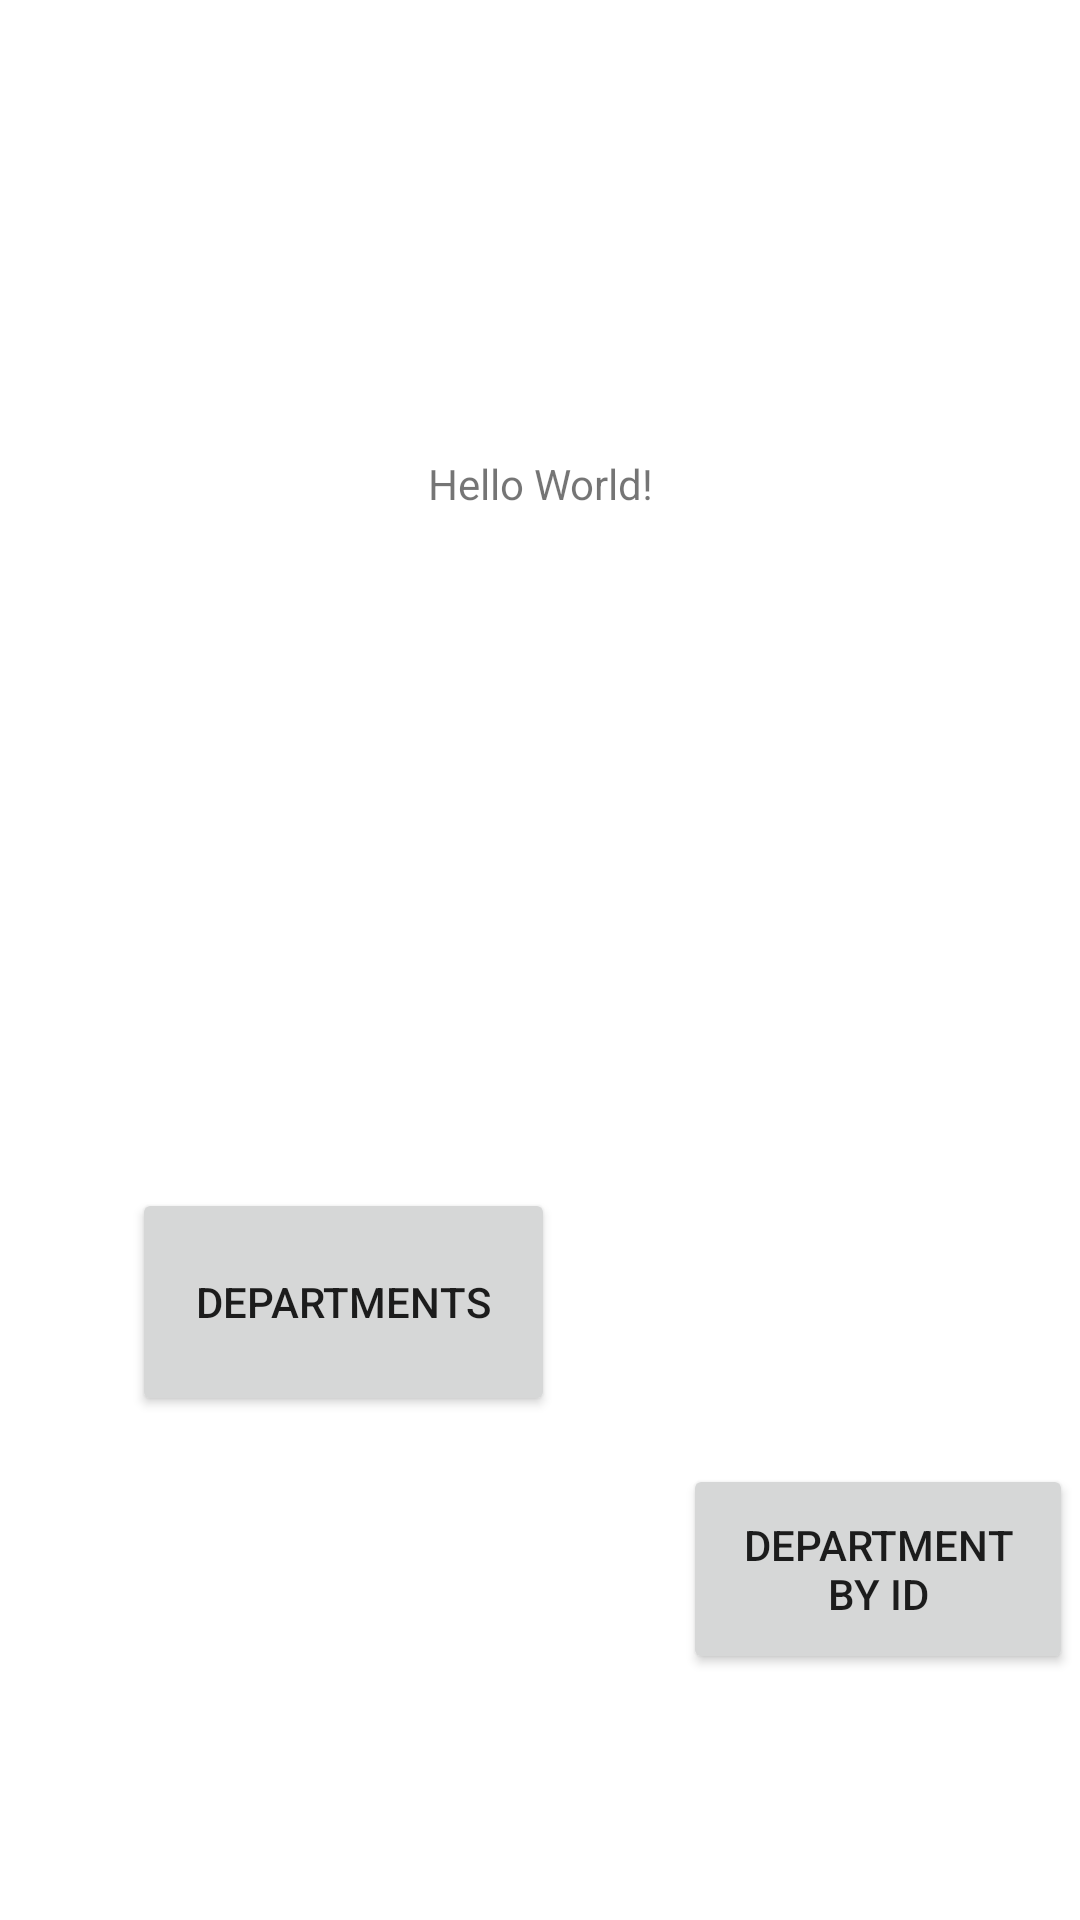

Here is an Android app screen rendered from its layout file. Give the layout XML and the strings, colors and styles it references.
<!-- AndroidManifest.xml: application theme Theme.Projecttrackingsystemandroidapp -->
<!-- res/layout/activity_main.xml -->
<?xml version="1.0" encoding="utf-8"?>
<androidx.constraintlayout.widget.ConstraintLayout xmlns:android="http://schemas.android.com/apk/res/android"
    xmlns:app="http://schemas.android.com/apk/res-auto"
    xmlns:tools="http://schemas.android.com/tools"
    android:layout_width="match_parent"
    android:layout_height="match_parent"
    tools:context=".MainActivity">

    <TextView
        android:id="@+id/textView"
        android:layout_width="164dp"
        android:layout_height="293dp"
        android:gravity="center"
        android:text="Hello World!"
        app:layout_constraintBottom_toTopOf="@+id/btnGetDepartmentsId"
        app:layout_constraintEnd_toEndOf="parent"
        app:layout_constraintStart_toStartOf="parent"
        app:layout_constraintTop_toTopOf="parent"
        app:layout_constraintVertical_bias="0.144" />

    <Button
        android:id="@+id/btnGetDepartmentsId"
        android:layout_width="141dp"
        android:layout_height="76dp"
        android:layout_marginStart="44dp"
        android:layout_marginBottom="168dp"
        android:text="Departments"
        app:layout_constraintBottom_toBottomOf="parent"
        app:layout_constraintStart_toStartOf="parent" />

    <Button
        android:id="@+id/btnGetDepartmentById"
        android:layout_width="130dp"
        android:layout_height="70dp"
        android:layout_marginStart="36dp"
        android:layout_marginTop="168dp"
        android:text="Department by id"
        app:layout_constraintBottom_toBottomOf="parent"
        app:layout_constraintEnd_toEndOf="parent"
        app:layout_constraintHorizontal_bias="0.733"
        app:layout_constraintStart_toEndOf="@+id/btnGetDepartmentsId"
        app:layout_constraintTop_toBottomOf="@+id/textView"
        app:layout_constraintVertical_bias="0.129" />

</androidx.constraintlayout.widget.ConstraintLayout>
<!-- resources referenced by this layout -->
<resources>
  <style name="Theme.Projecttrackingsystemandroidapp" parent="Theme.MaterialComponents.DayNight.DarkActionBar">
          
          <item name="colorPrimary">@color/purple_500</item>
          <item name="colorPrimaryVariant">@color/purple_700</item>
          <item name="colorOnPrimary">@color/white</item>
          
          <item name="colorSecondary">@color/teal_200</item>
          <item name="colorSecondaryVariant">@color/teal_700</item>
          <item name="colorOnSecondary">@color/black</item>
          
          <item name="android:statusBarColor" tools:targetApi="l">?attr/colorPrimaryVariant</item>
          
      </style>
  <color name="purple_500">#FF6200EE</color>
  <color name="purple_700">#FF3700B3</color>
  <color name="white">#FFFFFFFF</color>
  <color name="teal_200">#FF03DAC5</color>
  <color name="teal_700">#FF018786</color>
  <color name="black">#FF000000</color>
</resources>
